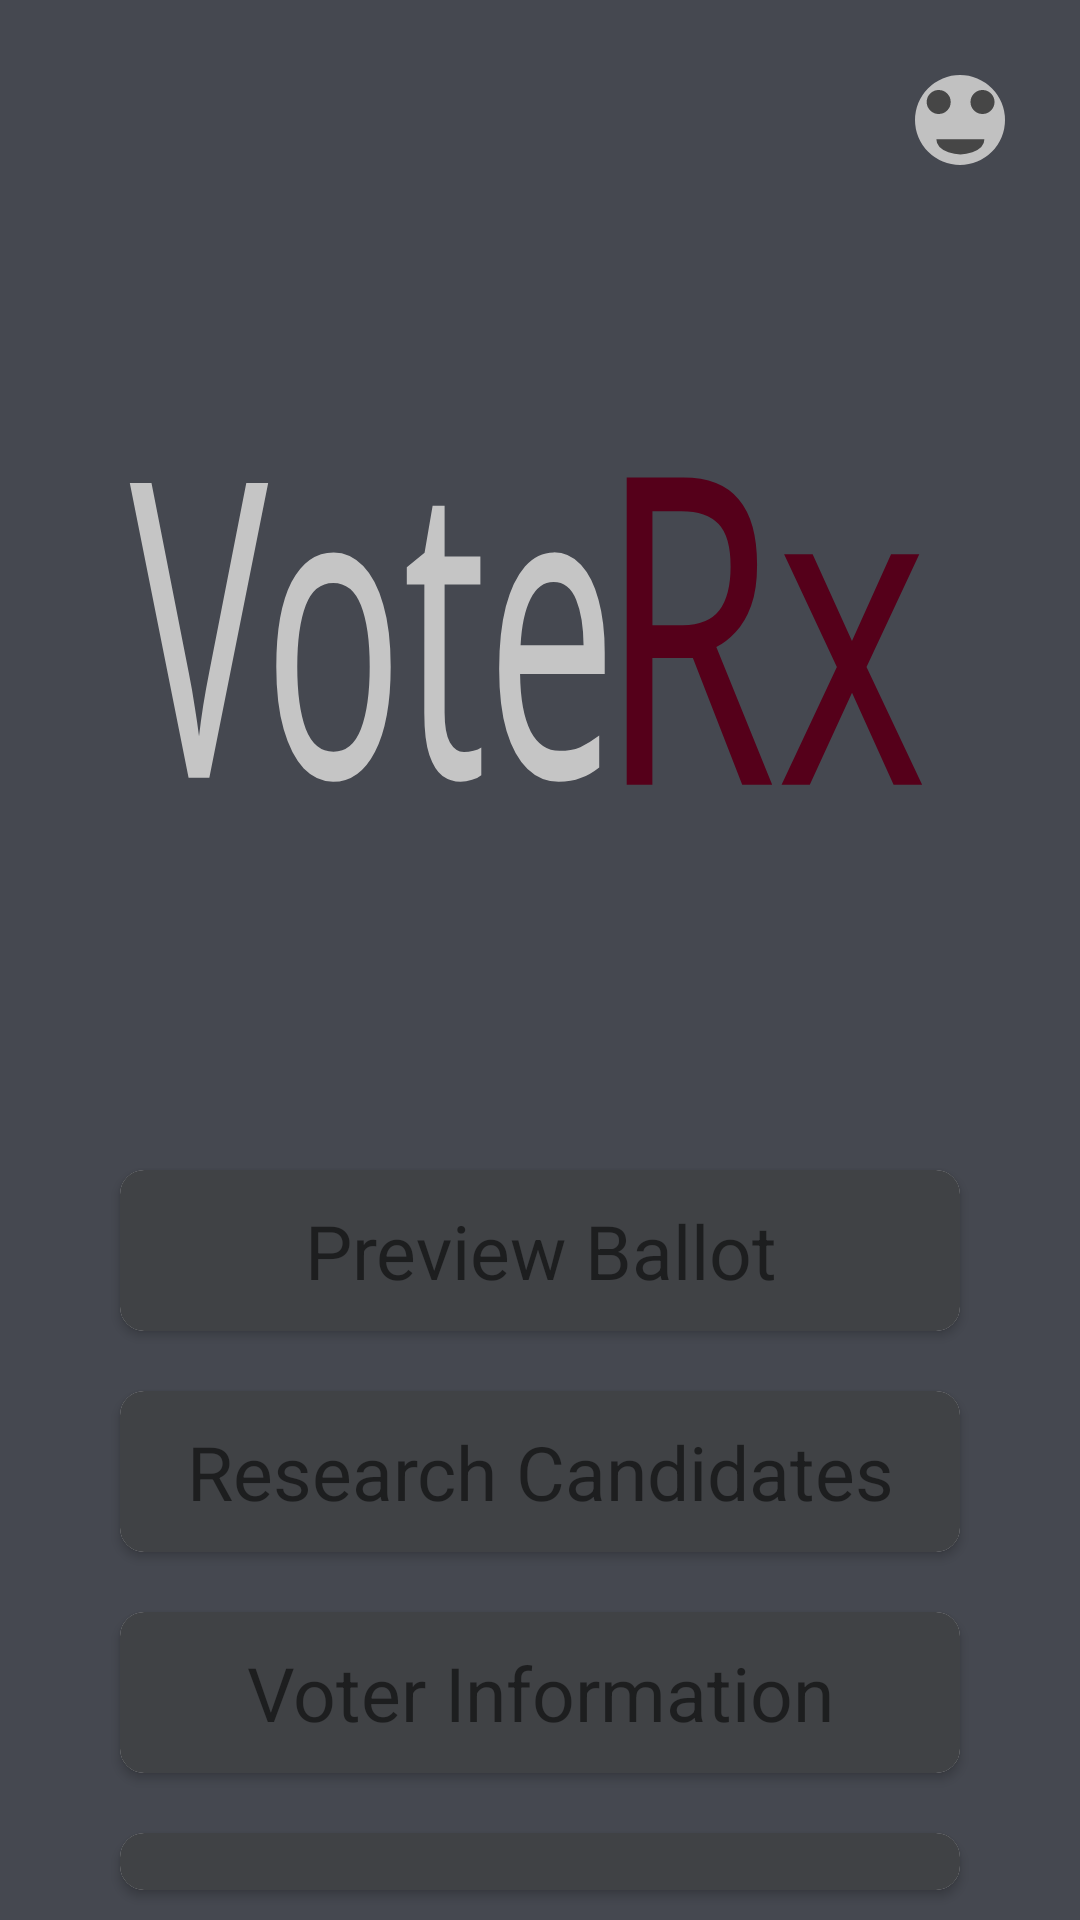

Android layout source for this screen:
<!-- AndroidManifest.xml: application theme Theme.VoteRX -->
<!-- res/layout/fragment_main.xml -->
<?xml version="1.0" encoding="utf-8"?>
<layout xmlns:android="http://schemas.android.com/apk/res/android"
    xmlns:app="http://schemas.android.com/apk/res-auto"
    xmlns:tools="http://schemas.android.com/tools">
    <LinearLayout
        android:layout_width="match_parent"
        android:layout_height="match_parent"
        android:background="@color/background_grey"
        android:orientation="vertical">

        <RelativeLayout
            android:layout_width="match_parent"
            android:layout_height="wrap_content"
            >
            <ImageView
                android:layout_width="40dp"
                android:layout_height="40dp"
                android:src="@drawable/ic_avatar"
                android:layout_alignParentEnd="true"
                android:layout_margin="20dp"
                />

"
        </RelativeLayout>
        <ImageView
            android:layout_width="wrap_content"
            android:layout_height="200dp"
            android:layout_marginTop="40dp"
            android:src="@drawable/ic_logo_placeholder"/>
        <androidx.cardview.widget.CardView
            android:layout_width="match_parent"
            android:layout_height="wrap_content"
            app:cardCornerRadius="8dp"
            android:layout_marginHorizontal="40dp"
            android:layout_marginTop="70dp"
            android:layout_marginBottom="10dp">
            <androidx.appcompat.widget.AppCompatTextView
                android:layout_width="match_parent"
                android:layout_height="wrap_content"
                android:text="Preview Ballot"
                android:textAlignment="center"
                android:textSize="25sp"
                android:padding="10dp"
                android:background="@color/card_grey"/>

        </androidx.cardview.widget.CardView>
        <androidx.cardview.widget.CardView
            android:layout_width="match_parent"
            android:layout_height="wrap_content"
            app:cardCornerRadius="8dp"
            android:layout_marginHorizontal="40dp"
            android:layout_marginTop="10dp"
            android:layout_marginBottom="10dp">
            <androidx.appcompat.widget.AppCompatTextView
                android:layout_width="match_parent"
                android:layout_height="wrap_content"
                android:text="Research Candidates"
                android:textAlignment="center"
                android:textSize="25sp"
                android:padding="10dp"
                android:background="@color/card_grey"/>

        </androidx.cardview.widget.CardView>
        <androidx.cardview.widget.CardView
            android:layout_width="match_parent"
            android:layout_height="wrap_content"
            app:cardCornerRadius="8dp"
            android:layout_marginHorizontal="40dp"
            android:layout_marginTop="10dp"
        android:layout_marginBottom="10dp">
            <androidx.appcompat.widget.AppCompatTextView
                android:layout_width="match_parent"
                android:layout_height="wrap_content"
                android:text="Voter Information"
                android:textAlignment="center"
                android:textSize="25sp"
                android:padding="10dp"
                android:background="@color/card_grey"/>

        </androidx.cardview.widget.CardView>
        <androidx.cardview.widget.CardView
            android:layout_width="match_parent"
            android:layout_height="wrap_content"
            app:cardCornerRadius="8dp"
            android:layout_marginHorizontal="40dp"
            android:layout_marginTop="10dp"
            android:layout_marginBottom="10dp">
            <androidx.appcompat.widget.AppCompatTextView
                android:layout_width="match_parent"
                android:layout_height="wrap_content"
                android:text="User Settings"
                android:textAlignment="center"
                android:textSize="25sp"
                android:padding="10dp"
                android:background="@color/card_grey"/>

        </androidx.cardview.widget.CardView>

    </LinearLayout>


</layout>
<!-- resources referenced by this layout -->
<resources>
  <color name="background_grey">#ff454850</color>
  <color name="card_grey">#ff404245</color>
  <!-- drawable ic_avatar (drawable) -->
  <vector xmlns:android="http://schemas.android.com/apk/res/android"
      android:width="400dp"
      android:height="400dp"
      android:viewportWidth="105.83"
      android:viewportHeight="105.83">
    <path
        android:pathData="M52.92,52.92m-39.69,0a39.69,39.69 0,1 1,79.38 0a39.69,39.69 0,1 1,-79.38 0"
        android:strokeWidth="0.264583"
        android:fillColor="#c1c1c1"
        android:fillType="evenOdd"/>
    <path
        android:pathData="M34.13,37.04m-10.58,0a10.58,10.58 0,1 1,21.17 0a10.58,10.58 0,1 1,-21.17 0"
        android:strokeWidth="0.264583"
        android:fillColor="#464646"/>
    <path
        android:pathData="M72.76,37.04m-10.58,0a10.58,10.58 0,1 1,21.17 0a10.58,10.58 0,1 1,-21.17 0"
        android:strokeWidth="0.264583"
        android:fillColor="#464646"/>
    <path
        android:pathData="m74.42,69.93a21.17,13.23 0,0 1,-10.58 11.46,21.17 13.23,0 0,1 -21.17,0 21.17,13.23 0,0 1,-10.58 -11.46h21.17z"
        android:strokeWidth="0.264583"
        android:fillColor="#464646"/>
  </vector>
  <!-- drawable ic_logo_placeholder: vector/xml drawable (drawable, 2559 chars, omitted) -->
  <style name="Theme.VoteRX" parent="Theme.MaterialComponents.DayNight.DarkActionBar">
          
          <item name="colorPrimary">@color/purple_500</item>
          <item name="colorPrimaryVariant">@color/purple_700</item>
          <item name="colorOnPrimary">@color/white</item>
          
          <item name="colorSecondary">@color/teal_200</item>
          <item name="colorSecondaryVariant">@color/teal_700</item>
          <item name="colorOnSecondary">@color/black</item>
          
          <item name="android:statusBarColor">?attr/colorPrimaryVariant</item>
          
      </style>
  <color name="purple_500">#FF6200EE</color>
  <color name="purple_700">#FF3700B3</color>
  <color name="white">#FFFFFFFF</color>
  <color name="teal_200">#FF03DAC5</color>
  <color name="teal_700">#FF018786</color>
  <color name="black">#FF000000</color>
</resources>
